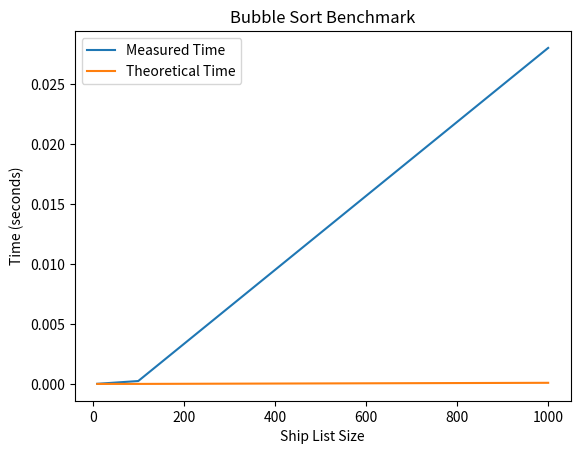

Here is the Python script that generated this plot: (Note: this script raises an exception after producing the figure.)
import time
import matplotlib.pyplot as plt
import random
import numpy as np

def shell_sort(ship_list):
    n = len(ship_list)
    gap = n // 2
    while gap > 0:
        for i in range(gap, n):
            temp = ship_list[i]
            j = i
            while j >= gap and ship_list[j - gap].num_matroses > temp.num_matroses:
                ship_list[j] = ship_list[j - gap]
                j -= gap
            ship_list[j] = temp
        gap //= 2


def bubble_sort(ship_list):
    n = len(ship_list)
    for i in range(n):
        for j in range(0, n - i - 1):
            if ship_list[j].num_matroses > ship_list[j + 1].num_matroses:
                ship_list[j], ship_list[j + 1] = ship_list[j + 1], ship_list[j]


def counting_sort(ship_list):
    max_matroses = max(ship.num_matroses for ship in ship_list)
    counts = [0] * (max_matroses + 1)
    for ship in ship_list:
        counts[ship.num_matroses] += 1
    sorted_ships = []
    for i in range(len(counts)):
        sorted_ships.extend([Ship(i)] * counts[i])
    ship_list[:] = sorted_ships


class Ship:
    def __init__(self, num_matroses):
        self.num_matroses = num_matroses

    def __str__(self):
        return f"Ship with {self.num_matroses} matroses"


# Function to measure time taken by a sorting algorithm
def measure_time(func, ship_list):
    start_time = time.time()
    func(ship_list)
    end_time = time.time()
    return end_time - start_time


# Benchmarking function for Bubble Sort
def benchmark_bubble_sort(ship_list_sizes):
    bubble_sort_times = []
    for size in ship_list_sizes:
        ship_list = [Ship(random.randint(10, 100)) for _ in range(size)]
        bubble_sort_time = measure_time(bubble_sort, ship_list)
        bubble_sort_times.append(bubble_sort_time)
    return bubble_sort_times


# Benchmarking function for Shell Sort
def benchmark_shell_sort(ship_list_sizes):
    shell_sort_times = []
    for size in ship_list_sizes:
        ship_list = [Ship(random.randint(10, 100)) for _ in range(size)]
        shell_sort_time = measure_time(shell_sort, ship_list)
        shell_sort_times.append(shell_sort_time)
    return shell_sort_times


# Benchmarking function for Counting Sort
def benchmark_counting_sort(ship_list_sizes):
    counting_sort_times = []
    for size in ship_list_sizes:
        ship_list = [Ship(random.randint(10, 100)) for _ in range(size)]
        counting_sort_time = measure_time(counting_sort, ship_list)
        counting_sort_times.append(counting_sort_time)
    return counting_sort_times


# Function to plot benchmarking results
def plot_results(ship_list_sizes, times, title, filename, scaling_factor):
    plt.figure()
    plt.plot(ship_list_sizes, times, label="Measured Time")
    
    theoretical_times = []
    base_size = ship_list_sizes[0]
    base_time = times[0]  # Base time from measured data
    
    for size in ship_list_sizes:
        ratio = (size / base_size) ** 2
        time = base_time * ratio * scaling_factor
        theoretical_times.append(time)
    
    plt.plot(ship_list_sizes, theoretical_times, label="Theoretical Time")
    
    plt.title(title)
    plt.xlabel("Ship List Size")
    plt.ylabel("Time (seconds)")
    plt.legend()
    plt.savefig("images/"+filename)

if __name__ == "__main__":
    ship_list_sizes = [10, 100, 1000]  # Adjust the list sizes as needed
    scaling_factors = [0.001, 0.001, 0.001]  # Adjust scaling factors for each algorithm

    # Benchmarking Bubble Sort
    bubble_sort_times = benchmark_bubble_sort(ship_list_sizes)
    plot_results(ship_list_sizes, bubble_sort_times, "Bubble Sort Benchmark", "bubble_sort_benchmark.png", scaling_factors[0])

    # Benchmarking Shell Sort
    shell_sort_times = benchmark_shell_sort(ship_list_sizes)
    plot_results(ship_list_sizes, shell_sort_times, "Shell Sort Benchmark", "shell_sort_benchmark.png", scaling_factors[1])

    # Benchmarking Counting Sort
    counting_sort_times = benchmark_counting_sort(ship_list_sizes)
    plot_results(ship_list_sizes, counting_sort_times, "Counting Sort Benchmark", "counting_sort_benchmark.png", scaling_factors[2])
